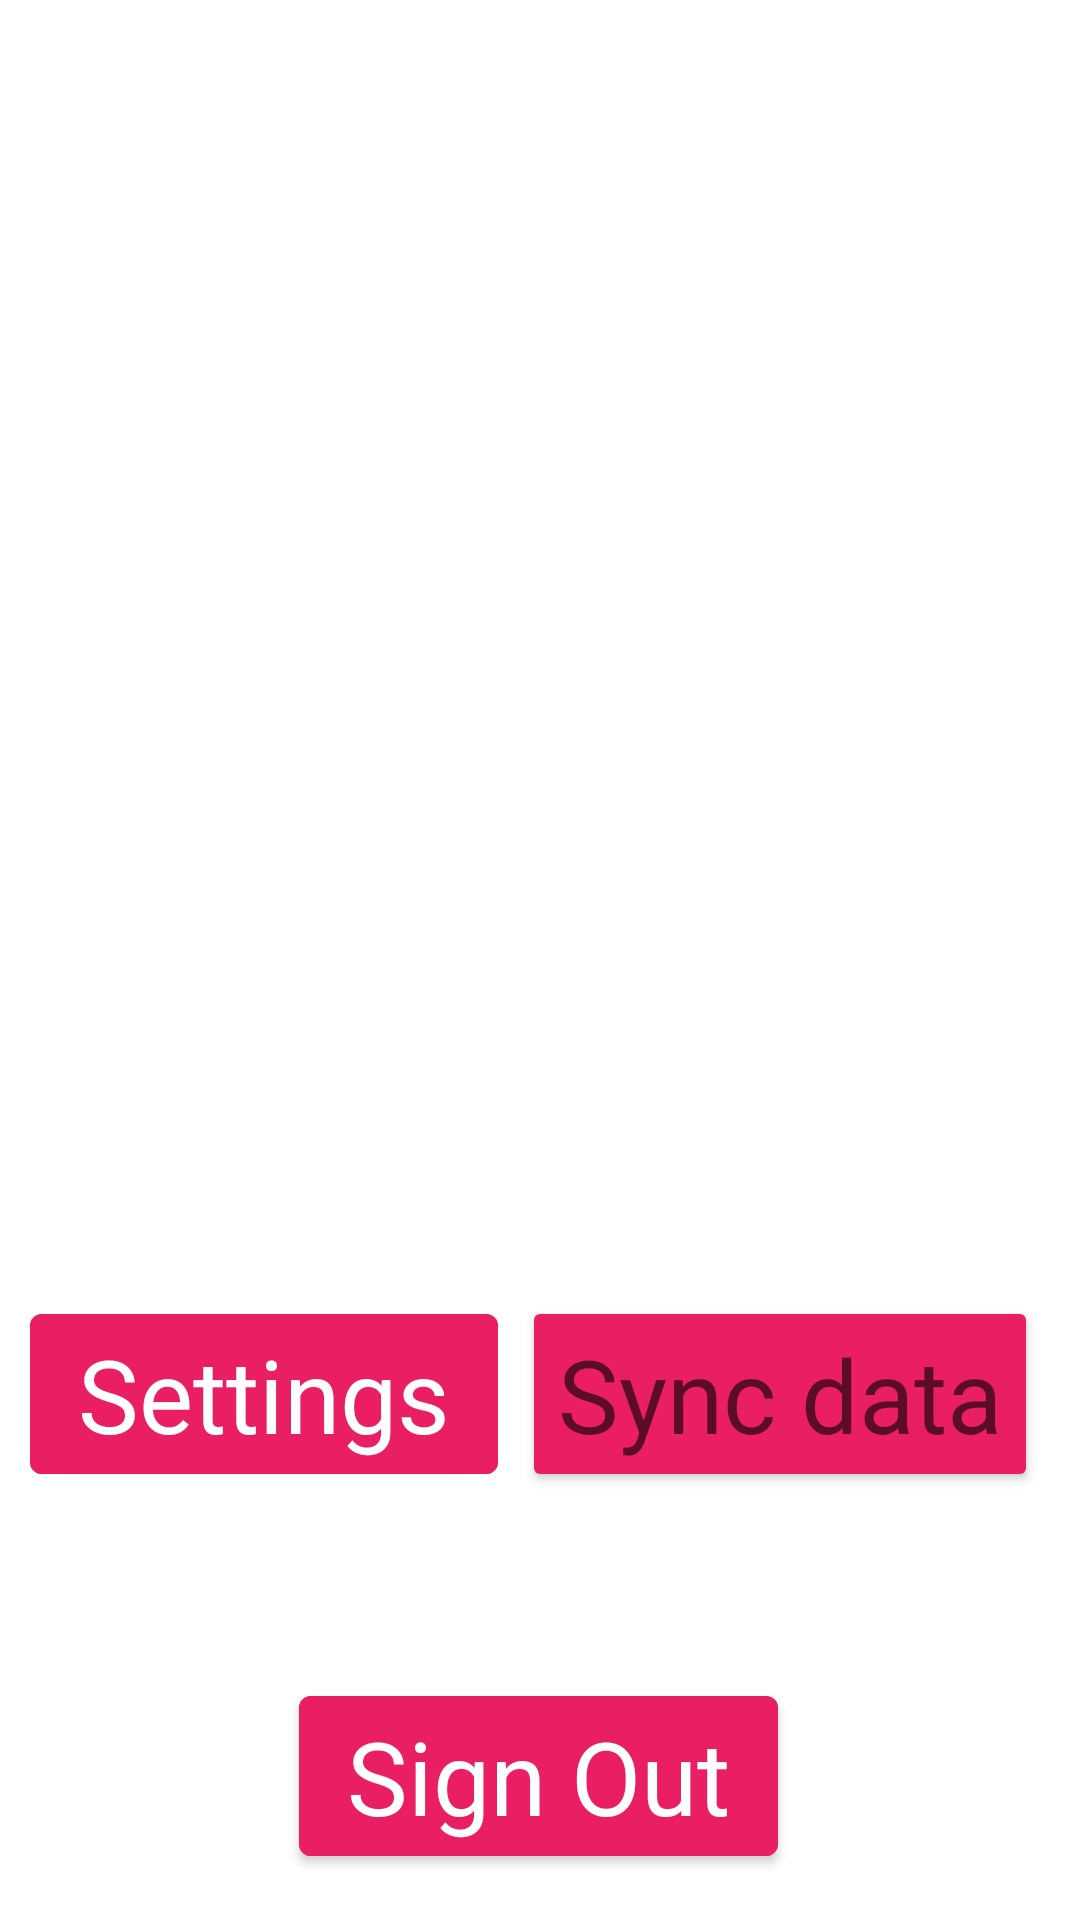

The Android layout XML behind this screen, and the referenced resources:
<!-- AndroidManifest.xml: application theme AppTheme.NoActionBar -->
<!-- res/layout/second_activity.xml -->
<?xml version="1.0" encoding="utf-8"?>
<androidx.constraintlayout.widget.ConstraintLayout xmlns:android="http://schemas.android.com/apk/res/android"
    xmlns:app="http://schemas.android.com/apk/res-auto"
    xmlns:tools="http://schemas.android.com/tools"
    android:layout_width="match_parent"
    android:layout_height="match_parent"
    android:background="@drawable/background4">


    <TextView
        android:id="@+id/textView"
        android:layout_width="368dp"
        android:layout_height="315dp"
        android:layout_marginStart="46dp"
        android:layout_marginTop="30dp"
        android:layout_marginEnd="46dp"
        android:layout_marginBottom="103dp"
        android:gravity="center"

        android:text="@string/weclome_to_encryphone"
        android:textAppearance="@style/TextAppearance.AppCompat.Display3"
        android:textColor="@color/white"
        android:textStyle="bold"
        app:layout_constraintBottom_toTopOf="@+id/editTextTextEmailAddress"
        app:layout_constraintEnd_toEndOf="parent"
        app:layout_constraintHorizontal_bias="0.612"
        app:layout_constraintStart_toStartOf="parent"
        app:layout_constraintTop_toTopOf="parent" />

    <Button
        android:id="@+id/sync_data"
        android:layout_width="wrap_content"
        android:layout_height="wrap_content"
        android:layout_alignParentBottom="true"
        android:layout_centerHorizontal="true"
        android:layout_marginEnd="4dp"
        android:layout_marginBottom="62dp"
        android:backgroundTint="#E91E63"
        android:text="@string/sync_data"
        android:textAppearance="@style/TextAppearance.AppCompat.Display1"
        app:layout_constraintBottom_toTopOf="@+id/sign_out"
        app:layout_constraintEnd_toEndOf="parent"
        app:layout_constraintStart_toEndOf="@+id/account_settings"
        app:layout_constraintTop_toBottomOf="@+id/editTextTextEmailAddress" />

    <TextView
        android:id="@+id/editTextTextEmailAddress"
        android:layout_width="0dp"
        android:layout_height="wrap_content"
        android:layout_marginBottom="86dp"
        android:ems="10"
        android:gravity="center"
        android:inputType="textEmailAddress"
        android:textColor="@color/white"
        android:textSize="24sp"
        android:textStyle="bold"
        app:autoSizeTextType="none"
        app:layout_constraintBottom_toTopOf="@+id/sync_data"
        app:layout_constraintEnd_toEndOf="parent"
        app:layout_constraintHorizontal_bias="0.0"
        app:layout_constraintStart_toStartOf="parent"
        app:layout_constraintTop_toBottomOf="@+id/textView"
        tools:ignore="MissingConstraints,TextViewEdits" />

    <com.google.android.material.button.MaterialButton
        android:id="@+id/account_settings"
        android:layout_width="wrap_content"
        android:layout_height="wrap_content"
        android:layout_alignParentBottom="true"
        android:layout_centerHorizontal="true"
        android:layout_marginEnd="8dp"
        android:backgroundTint="#E91E63"

        android:backgroundTintMode="add"
        android:text="@string/settings"
        android:textAppearance="@style/TextAppearance.AppCompat.Display1"
        app:layout_constraintBaseline_toBaselineOf="@+id/sync_data"
        app:layout_constraintEnd_toStartOf="@+id/sync_data"
        app:layout_constraintHorizontal_chainStyle="packed"
        app:layout_constraintStart_toStartOf="parent" />

    <com.google.android.material.button.MaterialButton
        android:id="@+id/sign_out"
        android:layout_width="wrap_content"
        android:layout_height="wrap_content"
        android:layout_alignParentBottom="true"
        android:layout_centerHorizontal="true"
        android:layout_marginBottom="150dp"
        android:backgroundTint="#E91E63"
        android:backgroundTintMode="add"

        android:text="@string/sign_out"
        android:textAppearance="@style/TextAppearance.AppCompat.Display1"
        app:iconTint="@color/colorAccent"
        app:layout_constraintBottom_toBottomOf="parent"
        app:layout_constraintEnd_toEndOf="parent"
        app:layout_constraintHorizontal_bias="0.498"
        app:layout_constraintStart_toStartOf="parent"
        app:layout_constraintTop_toBottomOf="@+id/sync_data" />

</androidx.constraintlayout.widget.ConstraintLayout>
<!-- resources referenced by this layout -->
<resources>
  <string name="settings">Settings</string>
  <string name="sign_out">Sign Out</string>
  <string name="sync_data">Sync data</string>
  <string name="weclome_to_encryphone">Welcome to EncryPhone!</string>
  <style name="AppTheme.NoActionBar">
          <item name="windowActionBar">false</item>
          <item name="windowNoTitle">true</item>
      </style>
  <!-- not gathered from this repository: default colours our renderer supplied (Android Studio template values) -->
  <color name="white">#FFFFFFFF</color>
  <color name="colorAccent">#FF03DAC5</color>
</resources>
